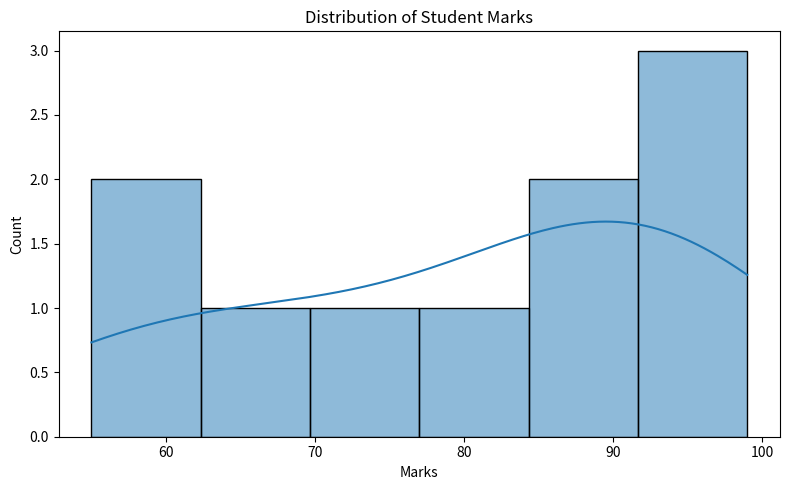
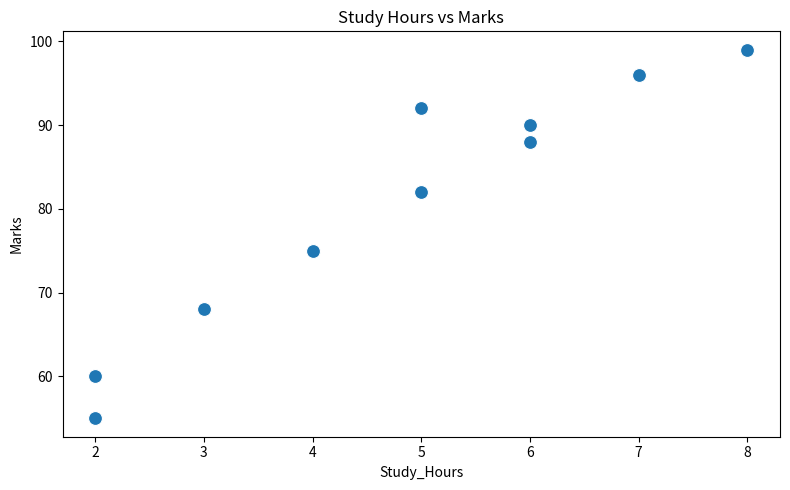
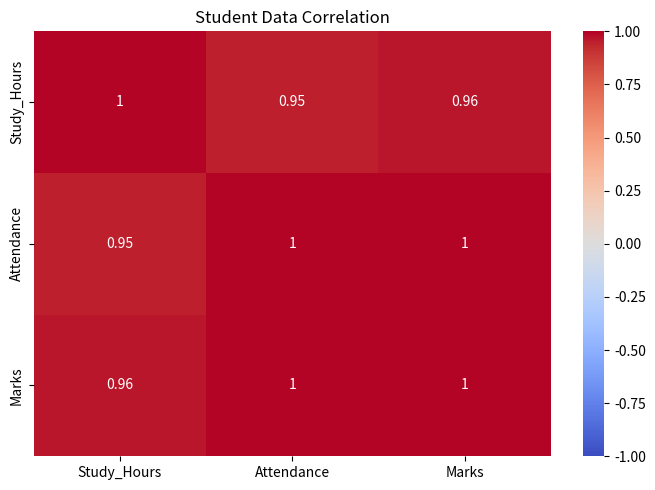

The matplotlib source for these figures, in order:

import pandas as pd
import matplotlib.pyplot as plt
import seaborn as sns

# 1. Create a sample student dataset
data = {
    "Name": [
        "Alice", "Bob", "Charlie", "David", "Emma",
        "Frank", "Grace", "Helen", "Ivan", "Julia"
    ],
    "Study_Hours": [5, 2, 7, 3, 6, 4, 8, 2, 5, 6],
    "Attendance": [95, 70, 98, 75, 90, 82, 99, 65, 85, 92],
    "Marks": [92, 60, 96, 68, 88, 75, 99, 55, 82, 90]
}

df = pd.DataFrame(data)

# 2. Inspect the dataset
print("FIRST FIVE ROWS")
print(df.head())

print("\nDATASET INFORMATION")
df.info()

# 3. Check missing values and duplicates
print("\nMISSING VALUES")
print(df.isnull().sum())

print("\nDUPLICATE ROWS:", df.duplicated().sum())

# 4. Summary statistics
print("\nSUMMARY STATISTICS")
print(df[["Study_Hours", "Attendance", "Marks"]].describe().round(2))

# 5. Correlation analysis
correlation = df[["Study_Hours", "Attendance", "Marks"]].corr()

print("\nCORRELATION MATRIX")
print(correlation.round(2))

# 6. Identify the top student by marks
top_student = df.loc[df["Marks"].idxmax()]

print("\nTOP STUDENT")
print(top_student)

# 7. Visualize marks distribution
plt.figure(figsize=(8, 5))
sns.histplot(data=df, x="Marks", bins=6, kde=True)
plt.title("Distribution of Student Marks")
plt.tight_layout()
plt.show()

# 8. Compare study hours and marks
plt.figure(figsize=(8, 5))
sns.scatterplot(data=df, x="Study_Hours", y="Marks", s=100)
plt.title("Study Hours vs Marks")
plt.tight_layout()
plt.show()

# 9. Visualize correlations
plt.figure(figsize=(7, 5))
sns.heatmap(correlation, annot=True, cmap="coolwarm", vmin=-1, vmax=1)
plt.title("Student Data Correlation")
plt.tight_layout()
plt.show()

# 10. Save the analyzed dataset
df.to_csv("student_eda_results.csv", index=False)

print("\nAnalysis complete!")
print("Dataset saved as student_eda_results.csv")
